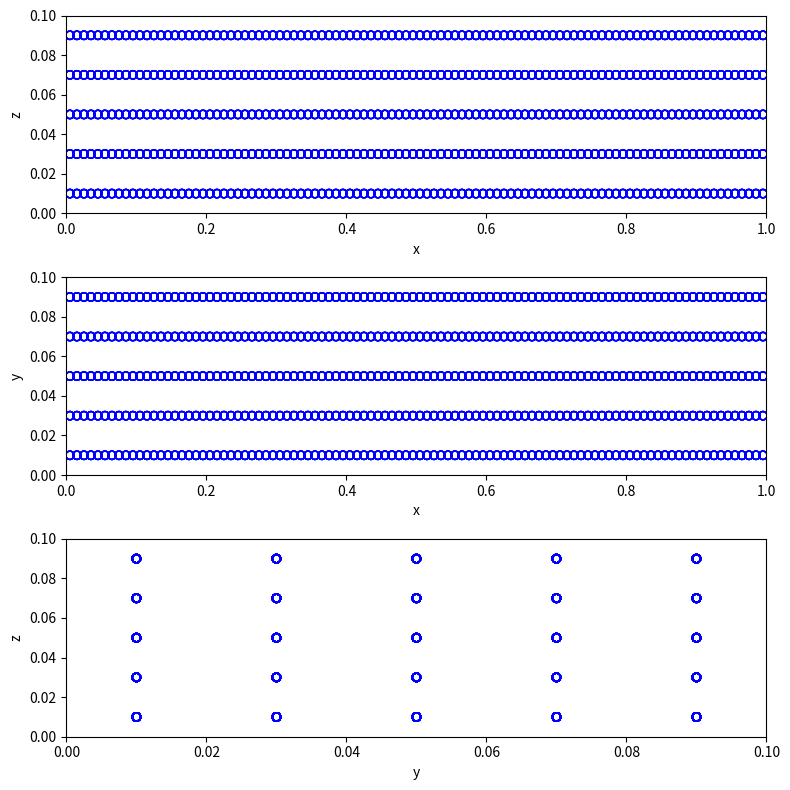

This figure's Python source:
import numpy as np

def simulation():

    parameters = {
            "CFL" : 0.3,
            "gamma" : 1.4,
            "max_steps" : 1000,
            "max_time" : 0.15,
            "output_name" : "Sod",
            "output_cycle" : 1000,
            "regularization" : True
            }

    gamma = parameters["gamma"]

    L = 1.0
    n = 100

    dx = L/n
    qx = (np.arange(n+6, dtype=np.float64) - 3)*dx + 0.5*dx

    L = 0.1
    n = 5

    dq = L/n
    q = (np.arange(n+6, dtype=np.float64) - 3)*dq + 0.5*dq

    Nx = qx.size
    Nq = q.size
    N  = Nx*Nq*Nq

    x = np.zeros(N)
    y = np.zeros(N)
    z = np.zeros(N)

    part = 0
    for i in range(Nx):
        for j in range(Nq):
            for k in range(Nq):
                x[part] = qx[i]
                y[part] = q[j]
                z[part] = q[k]
                part += 1

    # perturb particles to break symmetry 
    indices = ((0.5-dx) <= x) & (x <= (0.5+dx))
    num_points = np.sum(indices)
    x[indices] += 1.0E-3*dx*(2.0*np.random.random(num_points)-1.0)
    y[indices] += 1.0E-3*dq*(2.0*np.random.random(num_points)-1.0)
    z[indices] += 1.0E-3*dq*(2.0*np.random.random(num_points)-1.0)

    num_points = np.sum(~indices)
    y[~indices] += 1.0E-3*dq*(2.0*np.random.random(num_points)-1.0)
    z[~indices] += 1.0E-3*dq*(2.0*np.random.random(num_points)-1.0)
    print("interface has", num_points, "interface points\n")

    # find all particles inside the unit box 
    indices = (((0. <= x) & (x <= 1.)) & ((0. <= y) & (y <= .1)) & ((0. <= z) & (z <= .1)))
    x_in = x[indices]; y_in = y[indices]; z_in = z[indices]

    data = np.zeros((5, x_in.size))
    left_cells = np.where(x_in <= 0.5)[0]
    data[0, left_cells] = 1.0               # density
    data[4, left_cells] = 1.0/(gamma-1.0)   # total energy

    right_cells = np.where(0.5 <= x_in)[0]
    data[0, right_cells] = 0.125            # density
    data[4, right_cells] = 0.1/(gamma-1.0)  # total energy

    # store real particles
    x_particles = np.copy(x_in); y_particles = np.copy(y_in); z_particles = np.copy(z_in)
    particles_index = {"real": np.arange(x_particles.size)}

    # store ghost particles
    x_particles = np.append(x_particles, x[~indices])
    y_particles = np.append(y_particles, y[~indices])
    z_particles = np.append(z_particles, z[~indices])

    # store indices of ghost particles
    particles_index["ghost"] = np.arange(particles_index["real"].size, x_particles.size)

    # particle list of real and ghost particles
    particles = np.array([x_particles, y_particles, z_particles])


    return parameters, data, particles, particles_index

if __name__ == "__main__":
    import matplotlib.pyplot as plt

    _, data, particles, particles_index = simulation()
    real = particles_index["real"]

    plt.figure(figsize=(8,8))

    plt.subplot(3,1,1)
    plt.scatter(particles[0,real], particles[2,real], facecolors="none", edgecolors="b")
    plt.xlim(0,1)
    plt.ylim(0,.1)
    plt.xlabel("x")
    plt.ylabel("z")

    plt.subplot(3,1,2)
    plt.scatter(particles[0,real], particles[1,real], facecolors="none", edgecolors="b")
    plt.xlim(0,1)
    plt.ylim(0,.1)
    plt.xlabel("x")
    plt.ylabel("y")

    plt.subplot(3,1,3)
    plt.scatter(particles[1,real], particles[2,real], facecolors="none", edgecolors="b")
    plt.xlim(0,.1)
    plt.ylim(0,.1)
    plt.xlabel("y")
    plt.ylabel("z")

    plt.tight_layout()
    plt.show()
